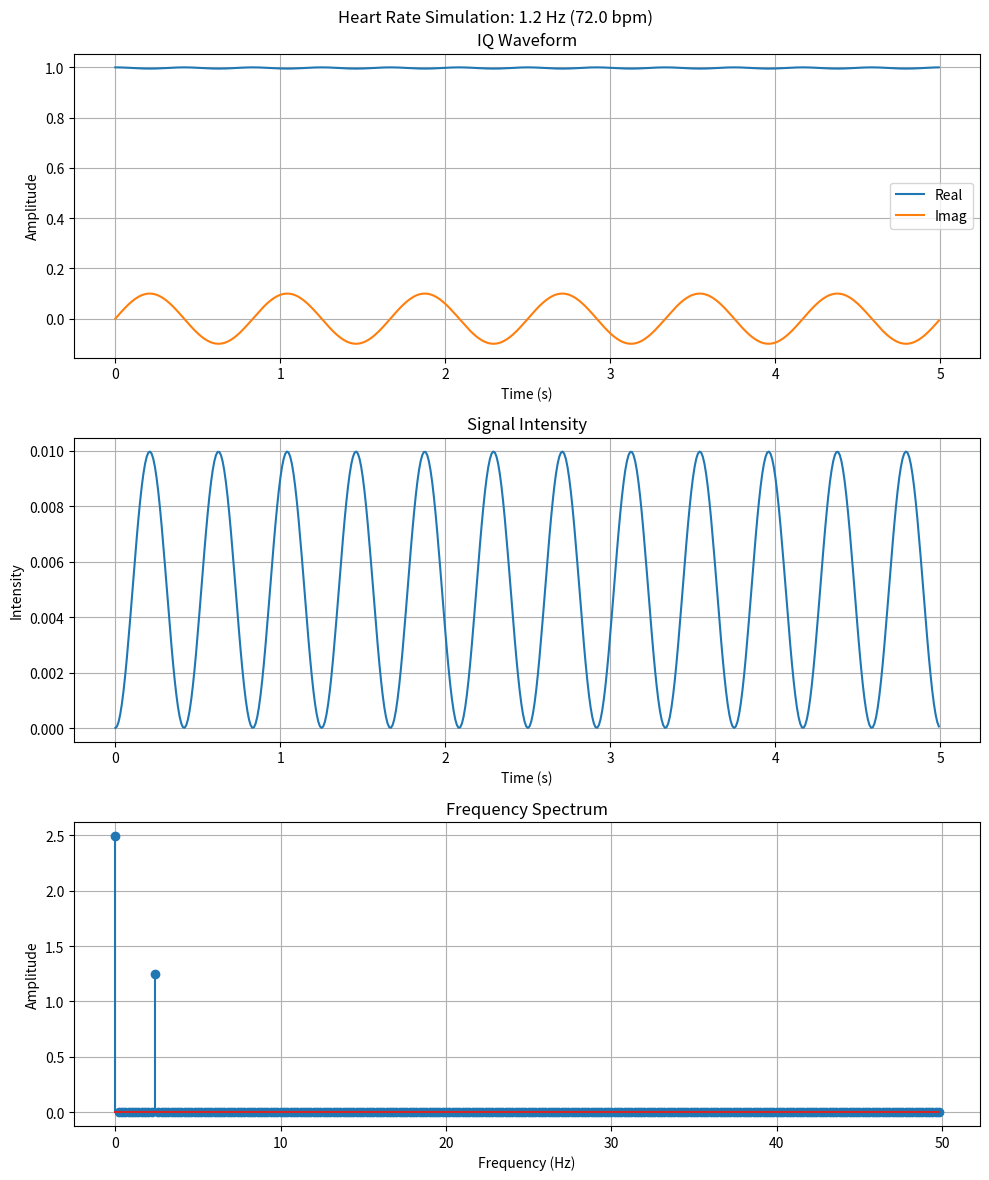

Generate this figure with matplotlib:
import numpy as np
from scipy import special
import matplotlib.pyplot as plt

def simulate_iq_waveform(k, d0, omega, t, max_n=10):
    """
    単振動する物体からのIQ波形をシミュレーション

    Parameters:
    -----------
    k : float
        波数 (rad/m)
    d0 : float
        振幅 (m)
    omega : float
        角周波数 (rad/s)
    t : array
        時間配列 (s)
    max_n : int
        ベッセル関数の最大次数

    Returns:
    --------
    s : array
        IQ波形
    """
    s = np.zeros(len(t), dtype=complex)

    # ベッセル関数の計算
    for n in range(-max_n, max_n+1):
        J_n = special.jv(n, 2*k*d0)
        s += J_n * np.exp(1j * n * omega * t)

    return s

def calculate_intensity(s, dc_removed=False, J0=None):
    """
    IQ波形の強度を計算

    Parameters:
    -----------
    s : array
        IQ波形
    dc_removed : bool
        DCを除去するかどうか
    J0 : float
        J_0(2kd0)の値

    Returns:
    --------
    intensity : array
        強度
    """
    if dc_removed and J0 is not None:
        # DCを除去した強度
        s_prime = s - J0
        intensity = np.abs(s_prime)**2
    else:
        # 通常の強度
        intensity = np.abs(s)**2

    return intensity

def calculate_positive_freq_intensity(k, d0, omega, t, max_n=10, remove_dc=False, remove_up_to=0):
    """
    片側周波数のIQ波形の強度を計算

    Parameters:
    -----------
    k : float
        波数 (rad/m)
    d0 : float
        振幅 (m)
    omega : float
        角周波数 (rad/s)
    t : array
        時間配列 (s)
    max_n : int
        ベッセル関数の最大次数
    remove_dc : bool
        DCを除去するかどうか
    remove_up_to : int
        n < remove_up_toまでの周波数成分を除去

    Returns:
    --------
    s_plus : array
        片側周波数のIQ波形
    intensity : array
        強度
    """
    s_plus = np.zeros(len(t), dtype=complex)

    # 片側周波数のIQ波形
    start_n = max(1 if remove_dc else 0, remove_up_to)
    for n in range(start_n, max_n+1):
        J_n = special.jv(n, 2*k*d0)
        s_plus += J_n * np.exp(1j * n * omega * t)

    # 強度計算
    intensity = np.abs(s_plus)**2

    return s_plus, intensity

def theoretical_intensity_spectrum(k, d0, omega_hz, max_n=10):
    """
    理論的な強度スペクトルを計算

    Parameters:
    -----------
    k : float
        波数 (rad/m)
    d0 : float
        振幅 (m)
    omega_hz : float
        基本周波数 (Hz)
    max_n : int
        最大次数

    Returns:
    --------
    freqs : array
        周波数配列 (Hz)
    amplitudes : array
        各周波数の振幅
    """
    # DCを除いた場合の理論的なスペクトル
    J0 = special.jv(0, 2*k*d0)

    freqs = []
    amplitudes = []

    # DC成分
    freqs.append(0)
    amplitudes.append(1 - J0**2)

    # 偶数倍の周波数成分
    for n in range(1, max_n+1):
        J_2n = special.jv(2*n, 2*k*d0)
        freqs.append(2*n*omega_hz)
        amplitudes.append(-4*J0*J_2n)

    return np.array(freqs), np.array(amplitudes)

def plot_simulation_results(t, s, intensity, freqs, spectrum, title):
    """
    シミュレーション結果をプロット
    """
    fig, axs = plt.subplots(3, 1, figsize=(10, 12))

    # IQ波形
    axs[0].plot(t, np.real(s), label='Real')
    axs[0].plot(t, np.imag(s), label='Imag')
    axs[0].set_title('IQ Waveform')
    axs[0].set_xlabel('Time (s)')
    axs[0].set_ylabel('Amplitude')
    axs[0].legend()
    axs[0].grid(True)

    # 強度
    axs[1].plot(t, intensity)
    axs[1].set_title('Signal Intensity')
    axs[1].set_xlabel('Time (s)')
    axs[1].set_ylabel('Intensity')
    axs[1].grid(True)

    # スペクトル
    axs[2].stem(freqs, np.abs(spectrum))
    axs[2].set_title('Frequency Spectrum')
    axs[2].set_xlabel('Frequency (Hz)')
    axs[2].set_ylabel('Amplitude')
    axs[2].grid(True)

    plt.suptitle(title)
    plt.tight_layout()
    plt.show()

def main():
    # パラメータ設定
    k = 500  # 波数 (24GHz)
    d0 = 0.0001  # 振幅 (0.1mm)
    f_heart = 1.2  # 心拍数 (Hz) = 72 bpm
    omega = 2 * np.pi * f_heart  # 角周波数 (rad/s)

    # 時間配列
    fs = 100  # サンプリング周波数 (Hz)
    duration = 5  # シミュレーション時間 (s)
    t = np.arange(0, duration, 1/fs)

    # IQ波形のシミュレーション
    s = simulate_iq_waveform(k, d0, omega, t)

    # DCを除いた強度計算
    J0 = special.jv(0, 2*k*d0)
    intensity = calculate_intensity(s, dc_removed=True, J0=J0)

    # 周波数スペクトル
    spectrum = np.fft.fft(intensity)
    freqs = np.fft.fftfreq(len(t), 1/fs)

    # 理論的なスペクトル
    theo_freqs, theo_amps = theoretical_intensity_spectrum(k, d0, f_heart)

    # 結果のプロット
    plot_simulation_results(t, s, intensity, freqs[:len(freqs)//2],
                           spectrum[:len(spectrum)//2],
                           f'Heart Rate Simulation: {f_heart} Hz ({f_heart*60} bpm)')

    # 片側周波数の強度
    s_plus, intensity_plus = calculate_positive_freq_intensity(k, d0, omega, t)

    # DCを除いた片側周波数の強度
    s_plus_dc, intensity_plus_dc = calculate_positive_freq_intensity(k, d0, omega, t, remove_dc=True)

    # DCと基本周波数の逓倍までを除いた片側周波数の強度
    s_plus_M, intensity_plus_M = calculate_positive_freq_intensity(k, d0, omega, t, remove_up_to=3)

    print(f"心拍数: {f_heart} Hz ({f_heart*60} bpm)")
    print(f"予想される強度変化の主要周波数: {2*f_heart} Hz")

    # 各種強度のスペクトル
    spectrum_plus = np.fft.fft(intensity_plus)
    spectrum_plus_dc = np.fft.fft(intensity_plus_dc)
    spectrum_plus_M = np.fft.fft(intensity_plus_M)

    # 最大周波数成分の検出
    pos_freqs = freqs[:len(freqs)//2]
    pos_spectrum = np.abs(spectrum[:len(spectrum)//2])
    max_idx = np.argmax(pos_spectrum[1:]) + 1  # DCを除く
    detected_freq = pos_freqs[max_idx]

    print(f"検出された強度変化の主要周波数: {detected_freq:.2f} Hz")
    print(f"推定心拍数: {detected_freq/2:.2f} Hz ({detected_freq/2*60:.1f} bpm)")

if __name__ == "__main__":
    main()
